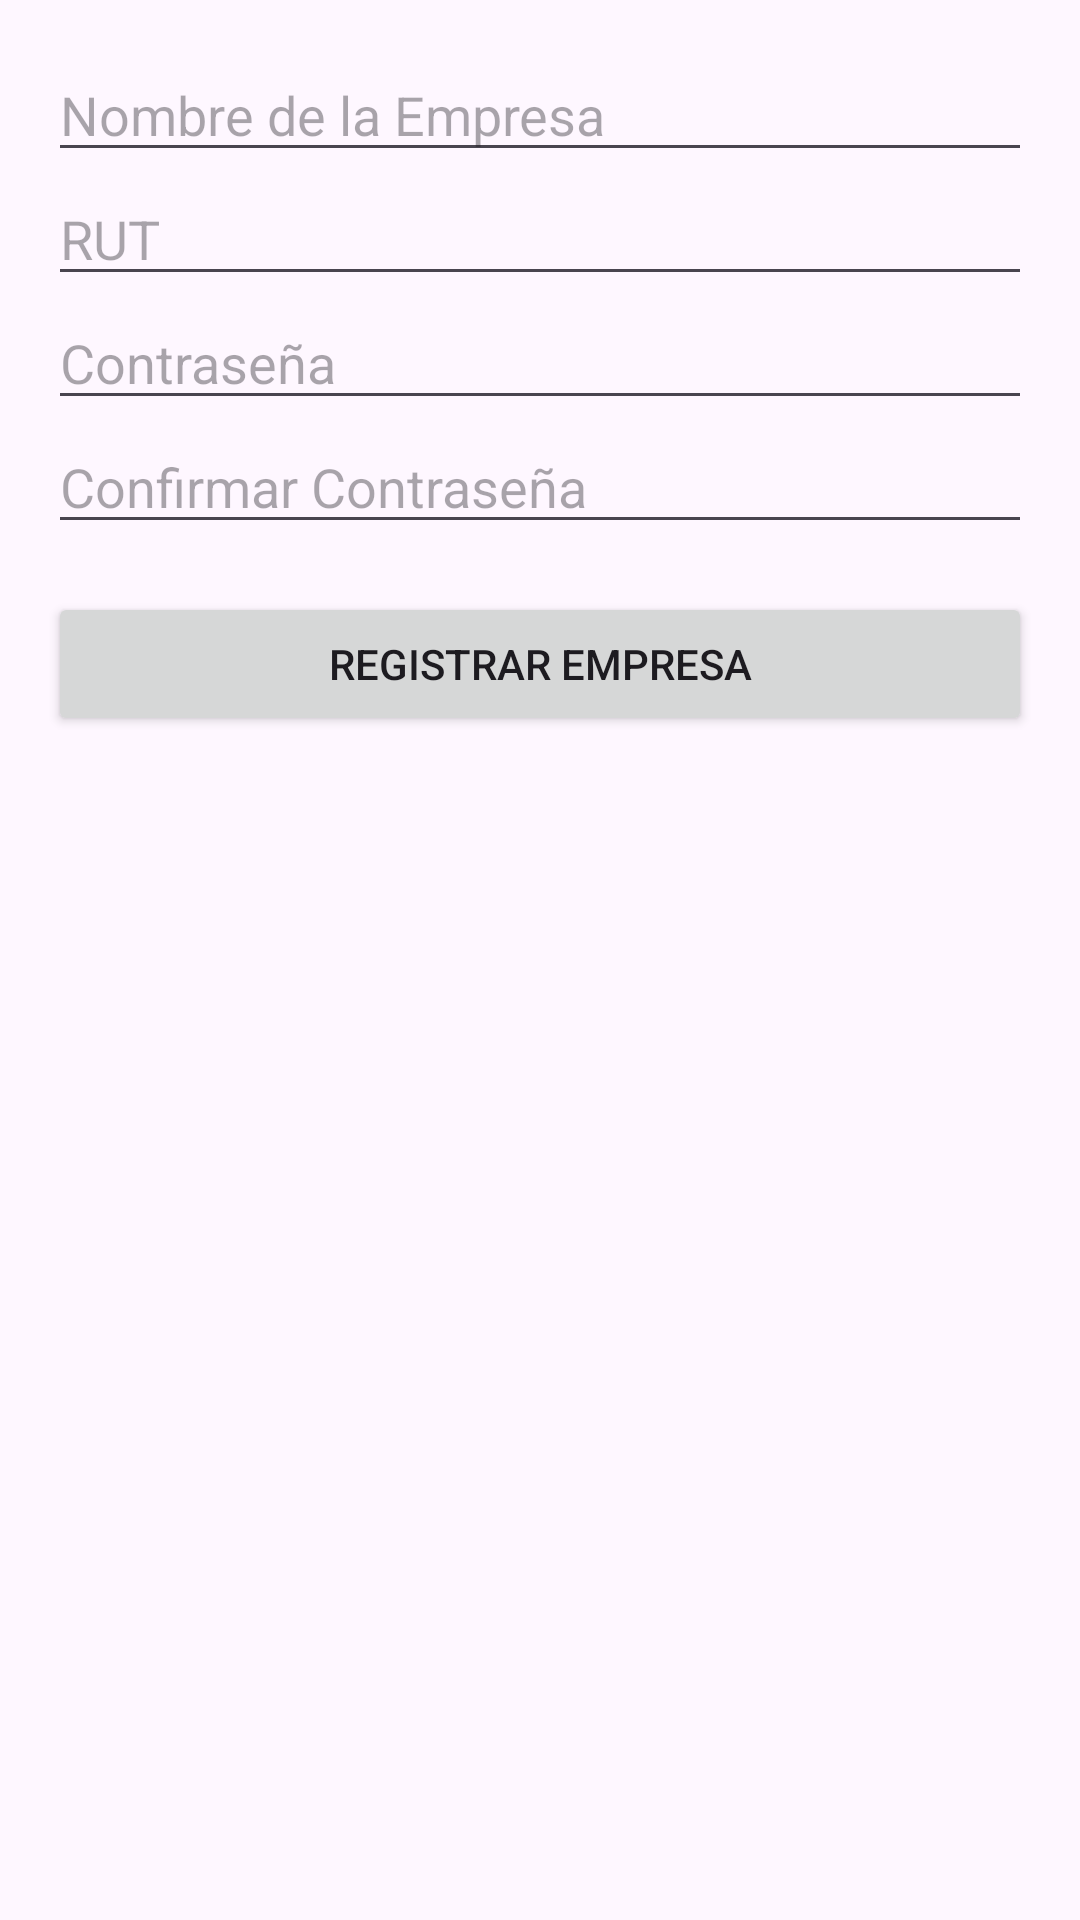

Produce the Android XML layout that renders to this screen, including the resource entries it uses.
<!-- AndroidManifest.xml: application theme Theme.Wolk -->
<!-- res/layout/activity_register_company.xml -->
<?xml version="1.0" encoding="utf-8"?>
<androidx.constraintlayout.widget.ConstraintLayout xmlns:android="http://schemas.android.com/apk/res/android"
    android:layout_width="match_parent"
    android:layout_height="match_parent">

    <LinearLayout
        android:layout_width="match_parent"
        android:layout_height="match_parent"
        android:orientation="vertical"
        android:padding="16dp">

        <EditText
            android:id="@+id/companyNameEditText"
            android:layout_width="match_parent"
            android:layout_height="wrap_content"
            android:hint="Nombre de la Empresa" />

        <EditText
            android:id="@+id/rutEditText"
            android:layout_width="match_parent"
            android:layout_height="wrap_content"
            android:hint="RUT" />

        <EditText
            android:id="@+id/passwordEditText"
            android:layout_width="match_parent"
            android:layout_height="wrap_content"
            android:hint="Contraseña"
            android:inputType="textPassword" />

        <EditText
            android:id="@+id/confirmPasswordEditText"
            android:layout_width="match_parent"
            android:layout_height="wrap_content"
            android:hint="Confirmar Contraseña"
            android:inputType="textPassword" />

        <Button
            android:id="@+id/registerButton"
            android:layout_width="match_parent"
            android:layout_height="wrap_content"
            android:text="Registrar Empresa"
            android:layout_marginTop="16dp" />
    </LinearLayout>



</androidx.constraintlayout.widget.ConstraintLayout>
<!-- resources referenced by this layout -->
<resources>
  <style name="Theme.Wolk" parent="Base.Theme.Wolk" />
  <style name="Base.Theme.Wolk" parent="Theme.Material3.DayNight.NoActionBar">
          
          
      </style>
</resources>
